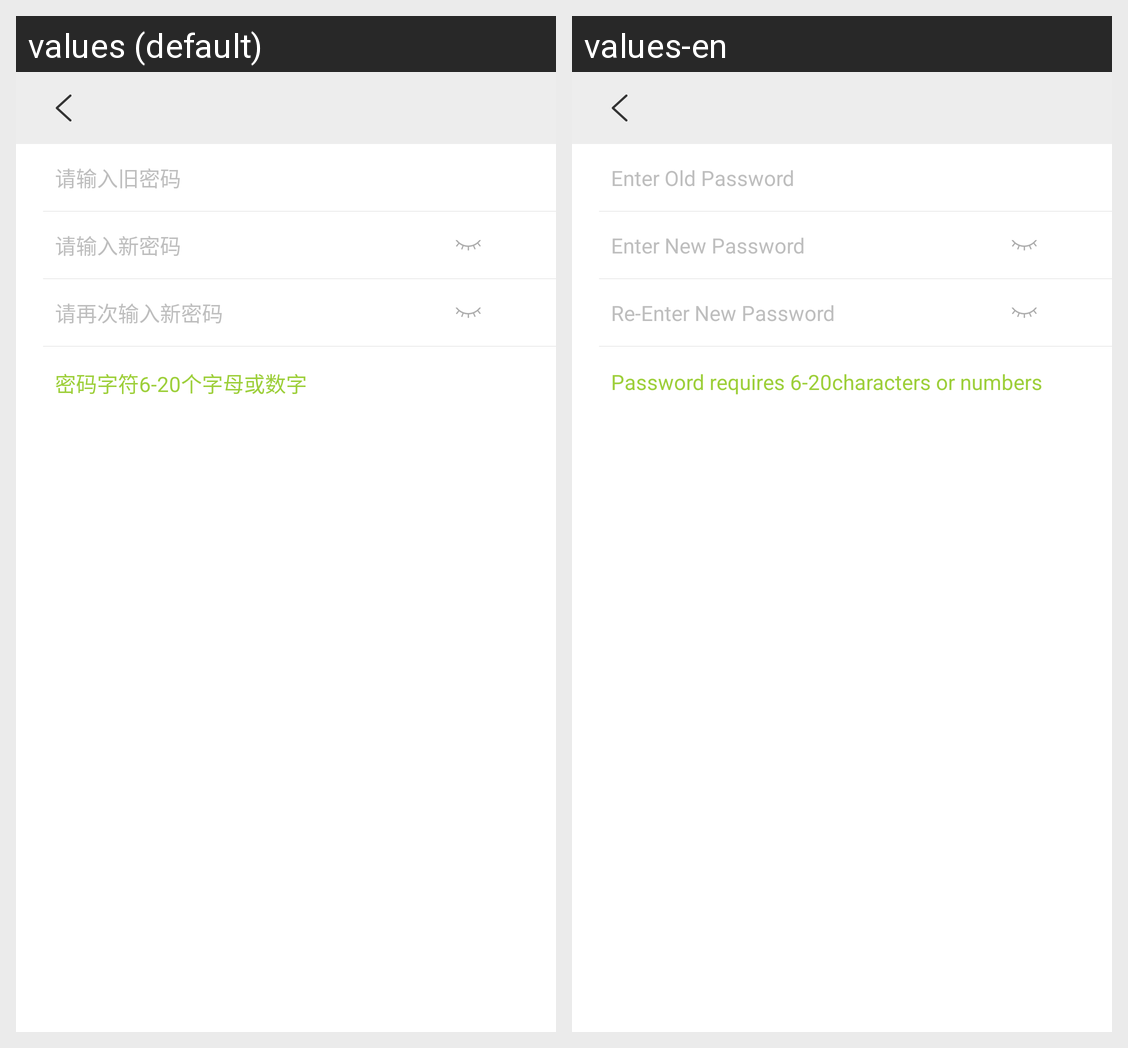

Locale-by-locale string values for the Android screen shown in this grid:
Android screen res/layout/activity_change_password.xml rendered under 2 locales, left to right: values (default), values-en. Device: Nexus 5 (rendered at 1080×1920; each locale shown at half size, 540×960, under a caption strip naming it); theme AppTheme.NoActionBar.
Strings drawn on this screen, with the default value and each locale's value (text and hints the layout hard-codes, and strings that could not be matched under every locale, appear in the picture but are not listed):

input_hint_old_password
  values: 请输入旧密码
  values-en: Enter Old Password

input_hint_new_password
  values: 请输入新密码
  values-en: Enter New Password

input_hint_new_password_again
  values: 请再次输入新密码
  values-en: Re-Enter New Password

tips_change_password
  values: 密码字符6-20个字母或数字
  values-en: Password requires 6-20characters or numbers
